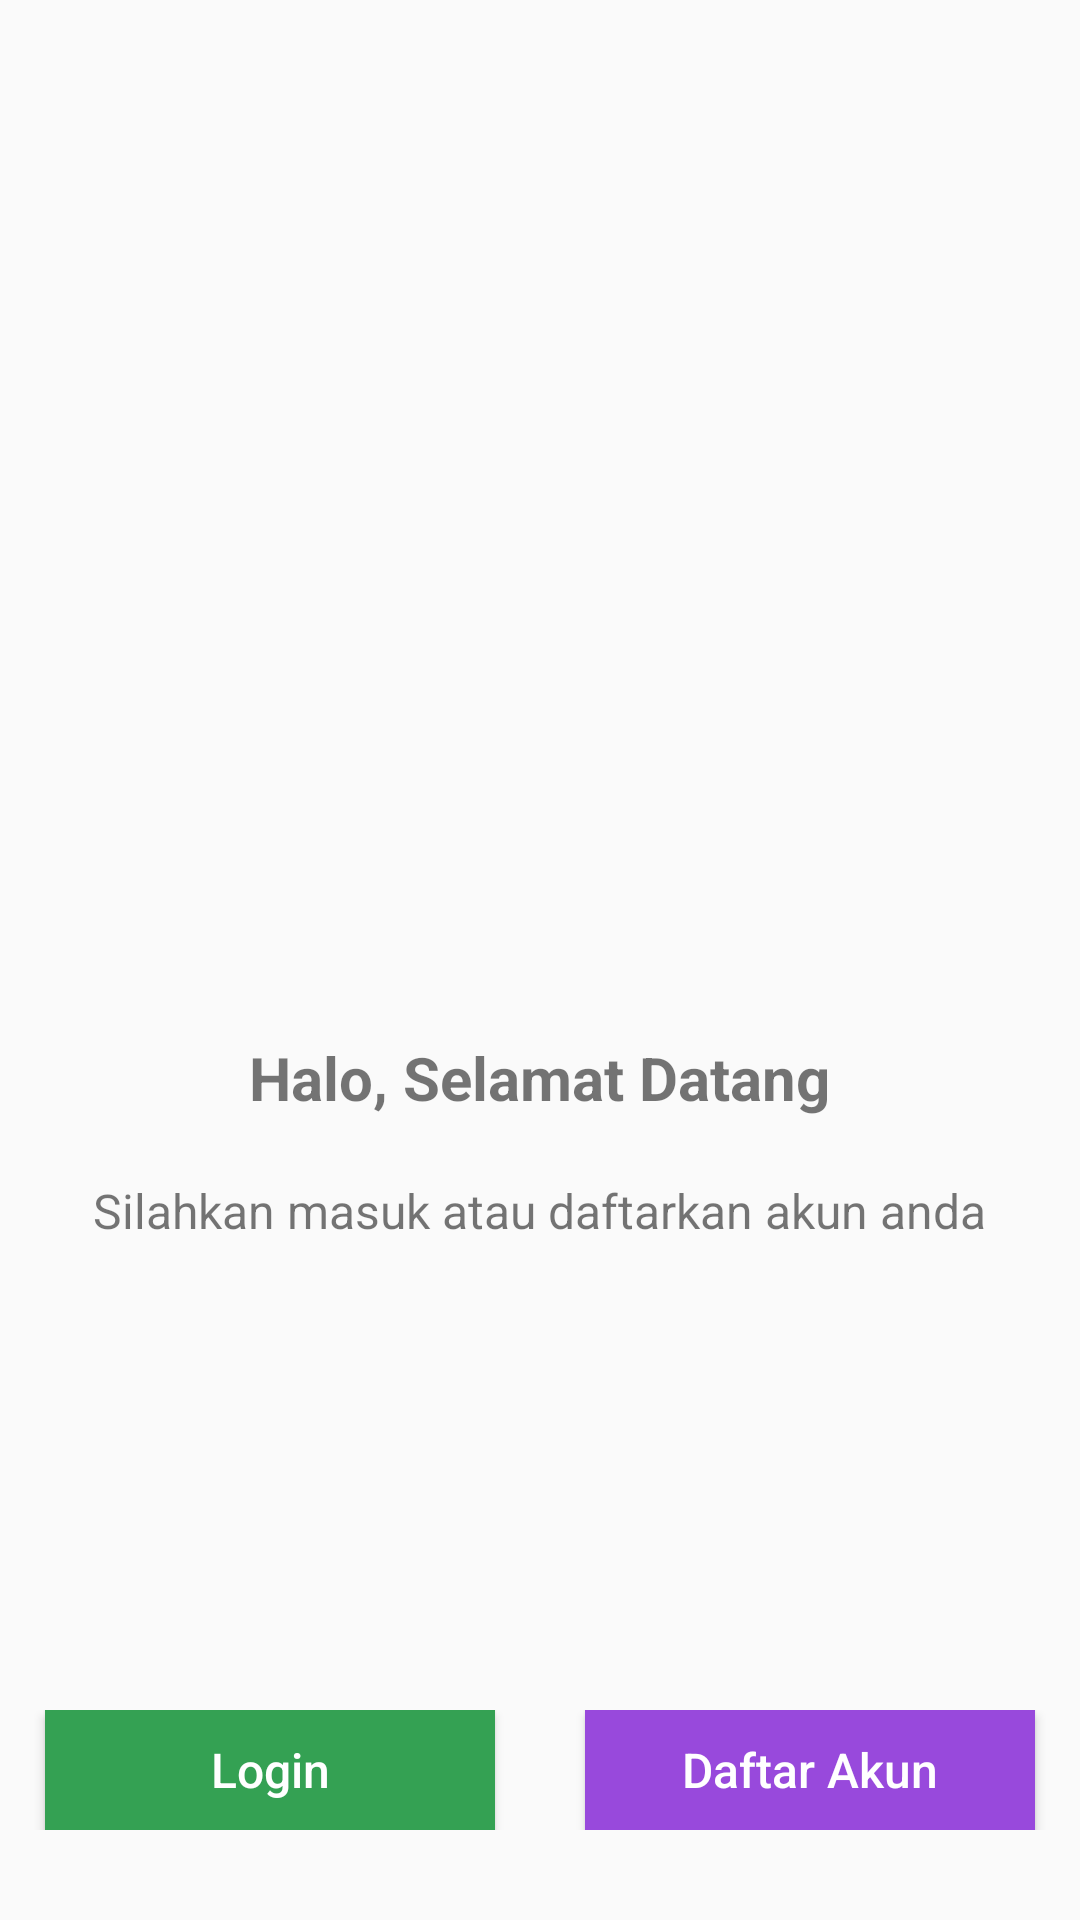

The Android layout XML behind this screen, and the referenced resources:
<!-- AndroidManifest.xml: application theme NoActionBar -->
<!-- res/layout/utamafragakun.xml -->
<?xml version="1.0" encoding="utf-8"?>
<android.support.constraint.ConstraintLayout
    xmlns:android="http://schemas.android.com/apk/res/android"
    android:layout_width="match_parent"
    android:layout_height="match_parent"
    android:orientation="vertical">

    <LinearLayout
        android:layout_width="match_parent"
        android:layout_height="match_parent"
        android:orientation="vertical"
        android:gravity="center">

        <ImageView
            android:layout_width="100dp"
            android:layout_height="100dp"
            android:layout_gravity="center"
            android:background="@drawable/profil"/>

        <TextView
            android:layout_width="wrap_content"
            android:layout_height="wrap_content"
            android:layout_gravity="center"
            android:layout_marginTop="20dp"
            android:text="Halo, Selamat Datang"
            android:textStyle="bold"
            android:textSize="20dp"
            />

        <TextView
            android:layout_width="wrap_content"
            android:layout_height="wrap_content"
            android:layout_gravity="center"
            android:layout_marginLeft="20dp"
            android:layout_marginRight="20dp"
            android:layout_marginTop="20dp"
            android:text="Silahkan masuk atau daftarkan akun anda"
            android:textSize="16dp"
            />


    </LinearLayout>

    <android.support.design.widget.CoordinatorLayout
        android:layout_width="match_parent"
        android:layout_height="match_parent">

        <LinearLayout
            android:layout_width="match_parent"
            android:layout_height="wrap_content"
            android:layout_marginRight="10dp"
            android:layout_marginLeft="10dp"
            android:layout_gravity="bottom"
            android:layout_marginBottom="30dp"
            >

            <LinearLayout
                android:layout_width="match_parent"
                android:layout_height="wrap_content"
                android:gravity="center"
                android:orientation="horizontal"
                >

                <Button
                    android:id="@+id/login"
                    android:layout_width="150dp"
                    android:layout_height="40dp"
                    android:background="@color/hijau"
                    android:layout_marginRight="30dp"
                    android:text="Login"
                    android:textSize="16dp"
                    android:textColor="@color/putih"
                    android:textAllCaps="false"
                    />

                <Button
                    android:id="@+id/register"
                    android:layout_width="150dp"
                    android:layout_height="40dp"
                    android:background="@color/colorPrimary"
                    android:text="Daftar Akun"
                    android:textSize="16dp"
                    android:textAllCaps="false"
                    android:textColor="@color/putih"/>

            </LinearLayout>



        </LinearLayout>

    </android.support.design.widget.CoordinatorLayout>


</android.support.constraint.ConstraintLayout>
<!-- resources referenced by this layout -->
<resources>
  <color name="colorPrimary">#9849dc</color>
  <color name="hijau">#34A153</color>
  <color name="putih">#ffffff</color>
  <style name="NoActionBar" parent="Theme.AppCompat.Light.NoActionBar">
  
          <item name="colorPrimary">@color/colorPrimary</item>
          <item name="colorPrimaryDark">@color/colorPrimaryDark</item>
          <item name="colorAccent">@color/hitam</item>
      </style>
  <color name="colorPrimaryDark">#6c2c8b</color>
  <color name="hitam">#333333</color>
</resources>
